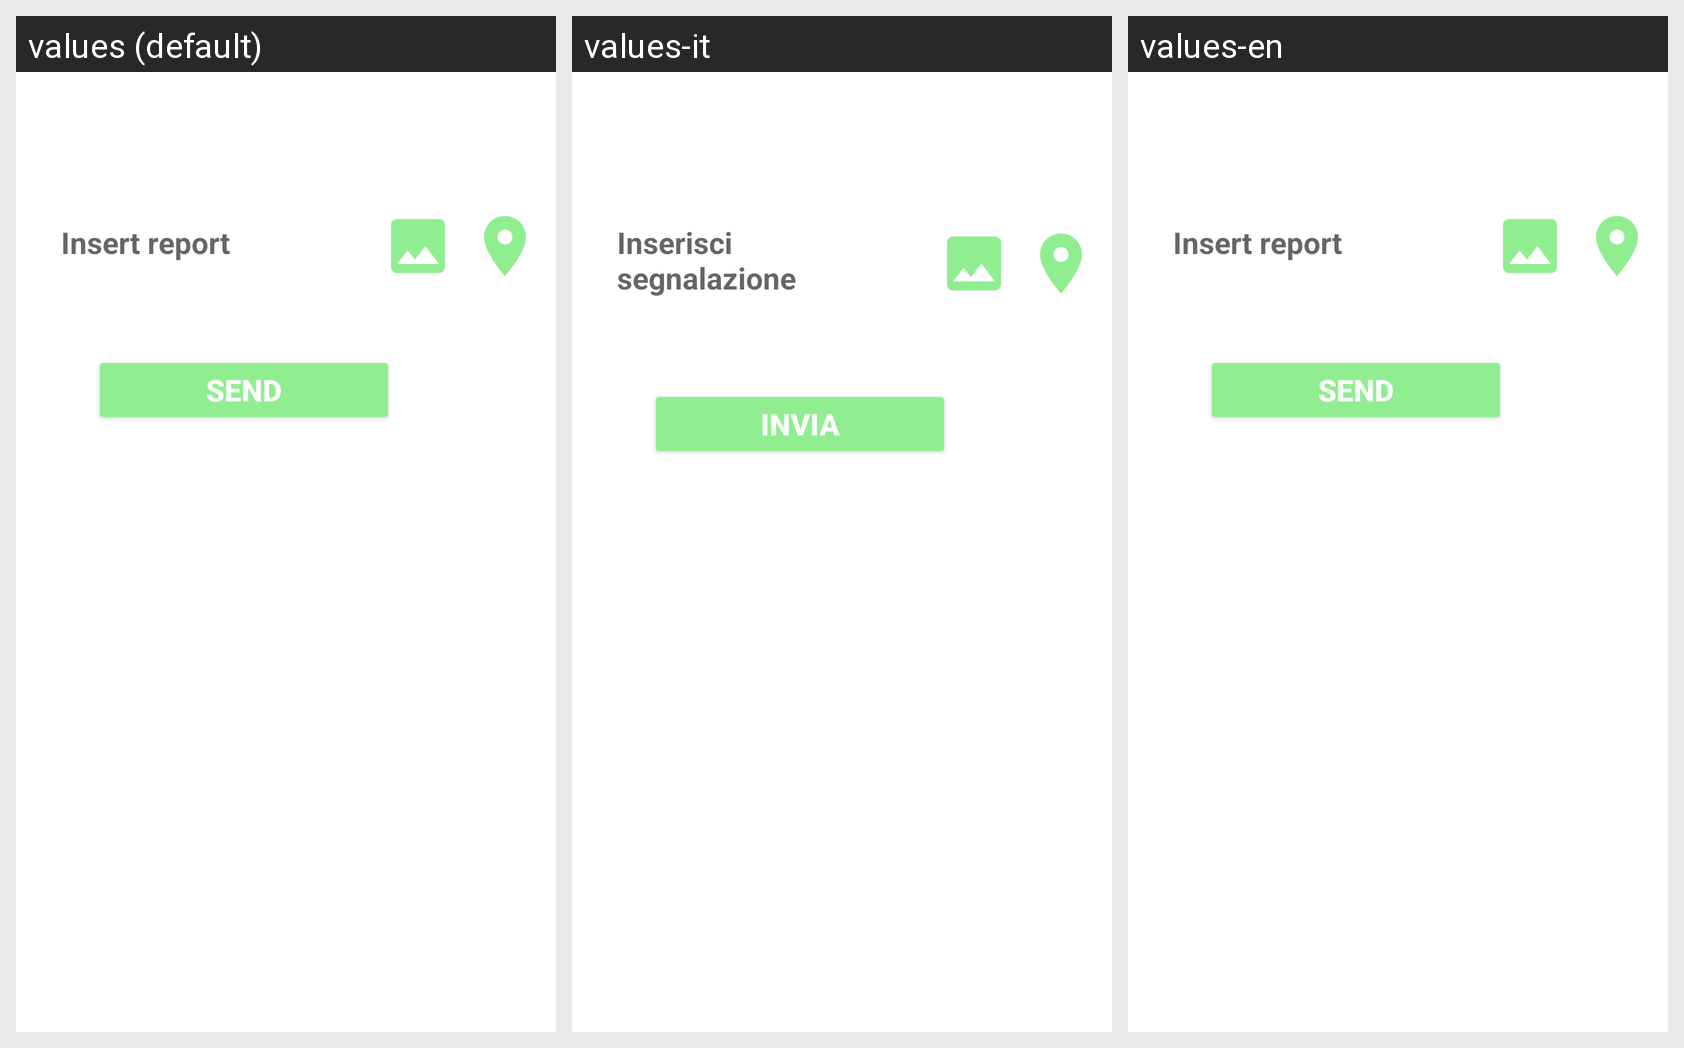

Here is an Android app screen in its default locale and in the app's own translations. Write out the translated-string differences for the strings that appear on this screen.
Android screen res/layout/fragment_crea_segnalazione.xml rendered under 3 locales, left to right: values (default), values-it, values-en. Device: Nexus 5 (rendered at 1080×1920; each locale shown at half size, 540×960, under a caption strip naming it); theme Theme.AnimalApp.
Strings drawn on this screen, with the default value and each locale's value (text and hints the layout hard-codes, and strings that could not be matched under every locale, appear in the picture but are not listed):

inserisci_segnalazione
  values: Insert report
  values-it: Inserisci segnalazione
  values-en: Insert report

invia3
  values: SEND
  values-it: INVIA
  values-en: SEND
